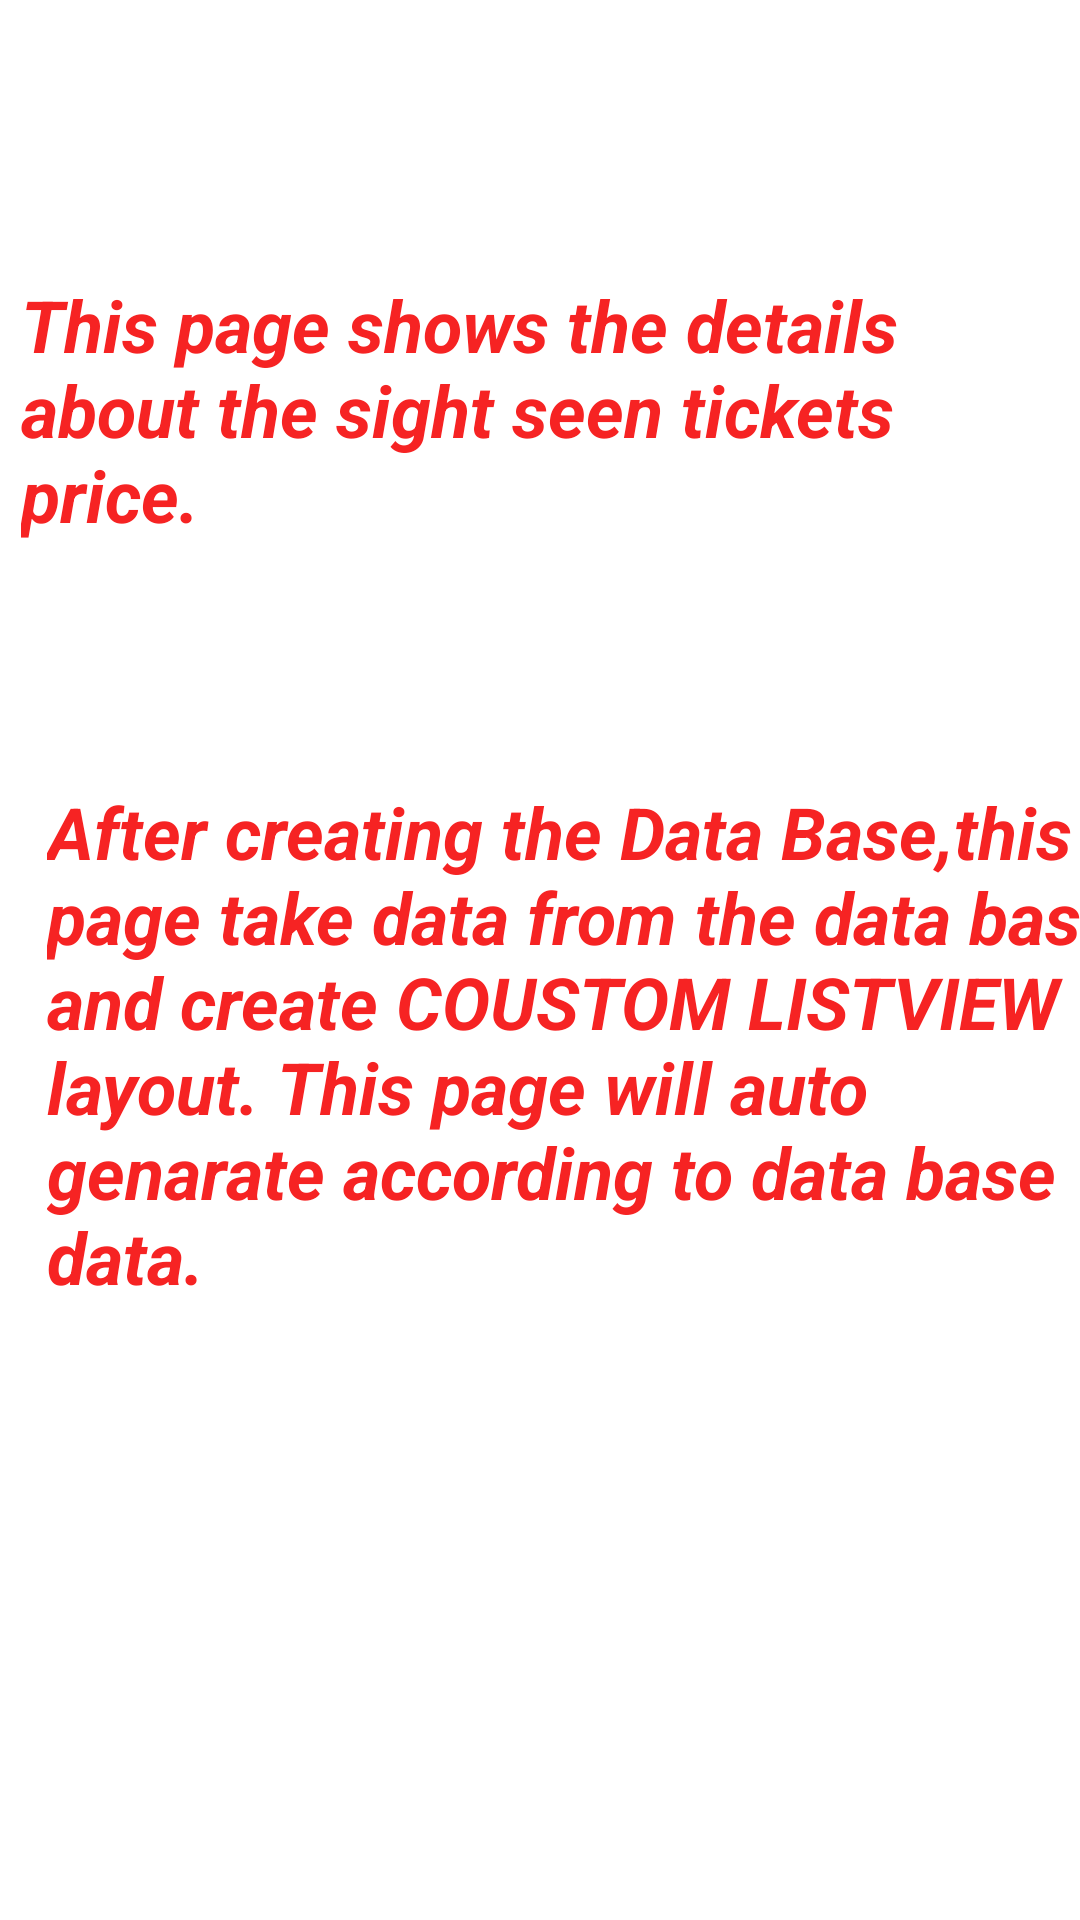

Here is an Android app screen rendered from its layout file. Give the layout XML and the strings, colors and styles it references.
<!-- AndroidManifest.xml: application theme AppTheme -->
<!-- res/layout/activity_sight_seen_details_page.xml -->
<?xml version="1.0" encoding="utf-8"?>
<androidx.constraintlayout.widget.ConstraintLayout xmlns:android="http://schemas.android.com/apk/res/android"
    xmlns:app="http://schemas.android.com/apk/res-auto"
    xmlns:tools="http://schemas.android.com/tools"
    android:layout_width="match_parent"
    android:layout_height="match_parent"
    tools:context=".sight_seen_details_page">

    <TextView
        android:id="@+id/textView11"
        android:layout_width="342dp"
        android:layout_height="149dp"
        android:layout_marginTop="92dp"
        android:text="@string/msgforsightdetails"
        android:textColor="#F62323"
        android:textSize="24sp"
        android:textStyle="bold|italic"
        app:layout_constraintEnd_toEndOf="parent"
        app:layout_constraintHorizontal_bias="0.398"
        app:layout_constraintStart_toStartOf="parent"
        app:layout_constraintTop_toTopOf="parent" />

    <TextView
        android:id="@+id/textView13"
        android:layout_width="372dp"
        android:layout_height="207dp"
        android:layout_marginStart="32dp"
        android:layout_marginLeft="32dp"
        android:layout_marginTop="20dp"
        android:layout_marginEnd="68dp"
        android:layout_marginRight="68dp"
        android:text="@string/msg22"
        android:textColor="#F62323"
        android:textSize="24sp"
        android:textStyle="bold|italic"
        app:layout_constraintEnd_toEndOf="parent"
        app:layout_constraintHorizontal_bias="0.147"
        app:layout_constraintStart_toStartOf="parent"
        app:layout_constraintTop_toBottomOf="@+id/textView11" />

</androidx.constraintlayout.widget.ConstraintLayout>
<!-- resources referenced by this layout -->
<resources>
  <string name="msg22">After creating the Data Base,this page take data from the data base and create COUSTOM LISTVIEW layout. This page will auto genarate according to data base data.</string>
  <string name="msgforsightdetails">This page shows the details about the sight seen tickets price.</string>
  <style name="AppTheme" parent="Theme.MaterialComponents.Light.NoActionBar">
          <item name="colorPrimary">@color/colorPrimary</item>
          <item name="colorPrimaryDark">@color/colorPrimaryDark</item>
          <item name="colorAccent">@color/colorAccent</item>
          <item name="android:textColor">@color/colorText</item>
          <item name="android:textColorHint">@color/colorTextHint</item>
          <item name="colorControlNormal">@color/colorText</item>
          <item name="colorControlActivated">@color/colorText</item>
      </style>
  <color name="colorPrimary">#673AB7</color>
  <color name="colorPrimaryDark">#512DA8</color>
  <color name="colorAccent">#03A9F4</color>
  <color name="colorText">#212121</color>
  <color name="colorTextHint">#757575</color>
</resources>
